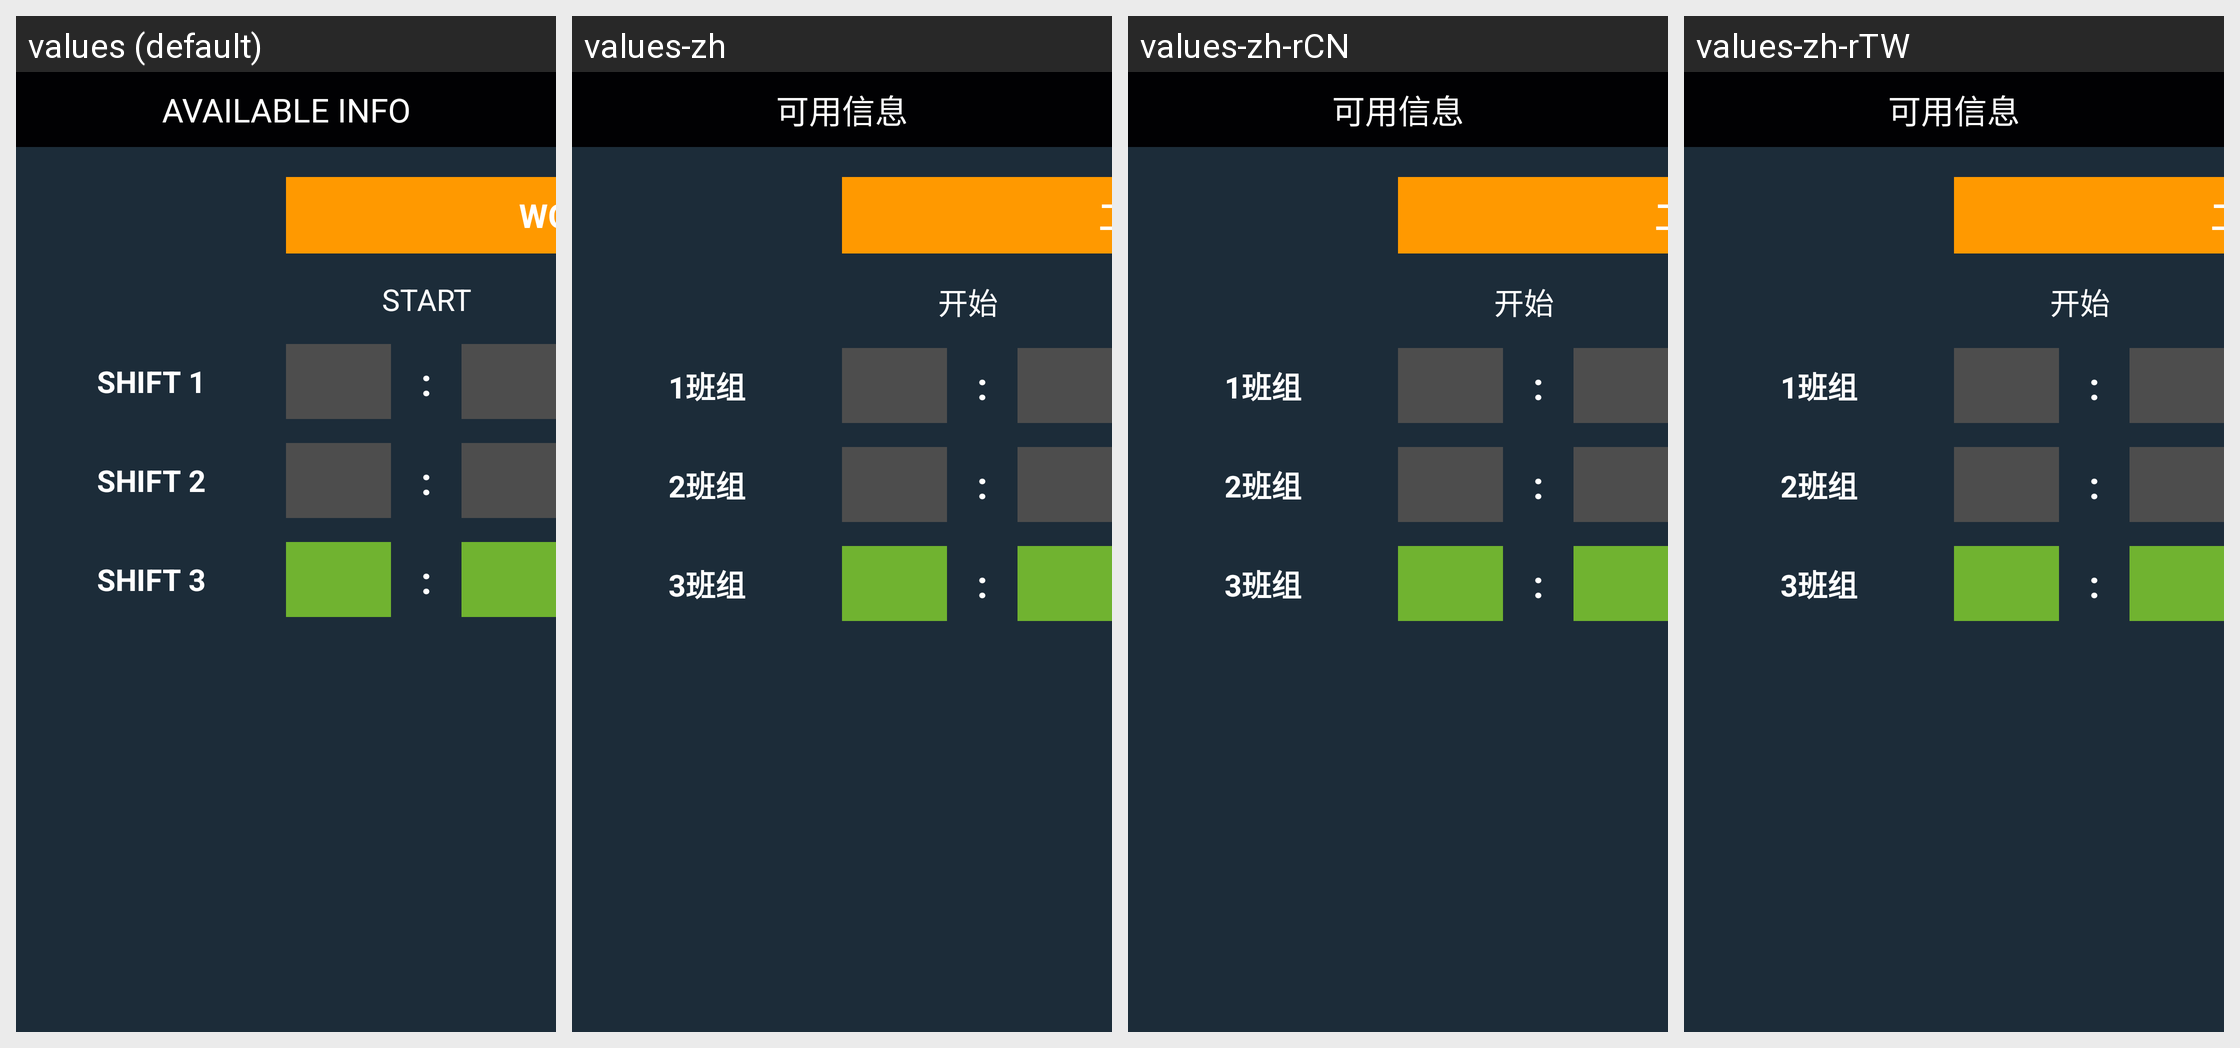

The Android screen above is rendered under several locales of the same app. Produce the string resources it draws, with the default and per-locale values.
Android screen res/layout/layout_workinfo_manual.xml rendered under 4 locales, left to right: values (default), values-zh, values-zh-rCN, values-zh-rTW. Device: Nexus 5 (rendered at 1080×1920; each locale shown at half size, 540×960, under a caption strip naming it); theme AppTheme.NoActionBar.Fullscreen.
Strings drawn on this screen, with the default value and each locale's value (text and hints the layout hard-codes, and strings that could not be matched under every locale, appear in the picture but are not listed):

title_available_info
  values: AVAILABLE INFO
  values-zh: 可用信息
  values-zh-rCN: 可用信息
  values-zh-rTW: 可用信息

list_item_work_time
  values: WORK TIME
  values-zh: 工作时间
  values-zh-rCN: 工作时间
  values-zh-rTW: 工作时间

start
  values: START
  values-zh: 开始
  values-zh-rCN: 开始
  values-zh-rTW: 开始

list_item_shift1
  values: SHIFT 1
  values-zh: 1班组
  values-zh-rCN: 1班组
  values-zh-rTW: 1班组

list_item_shift2
  values: SHIFT 2
  values-zh: 2班组
  values-zh-rCN: 2班组
  values-zh-rTW: 2班组

list_item_shift3
  values: SHIFT 3
  values-zh: 3班组
  values-zh-rCN: 3班组
  values-zh-rTW: 3班组
